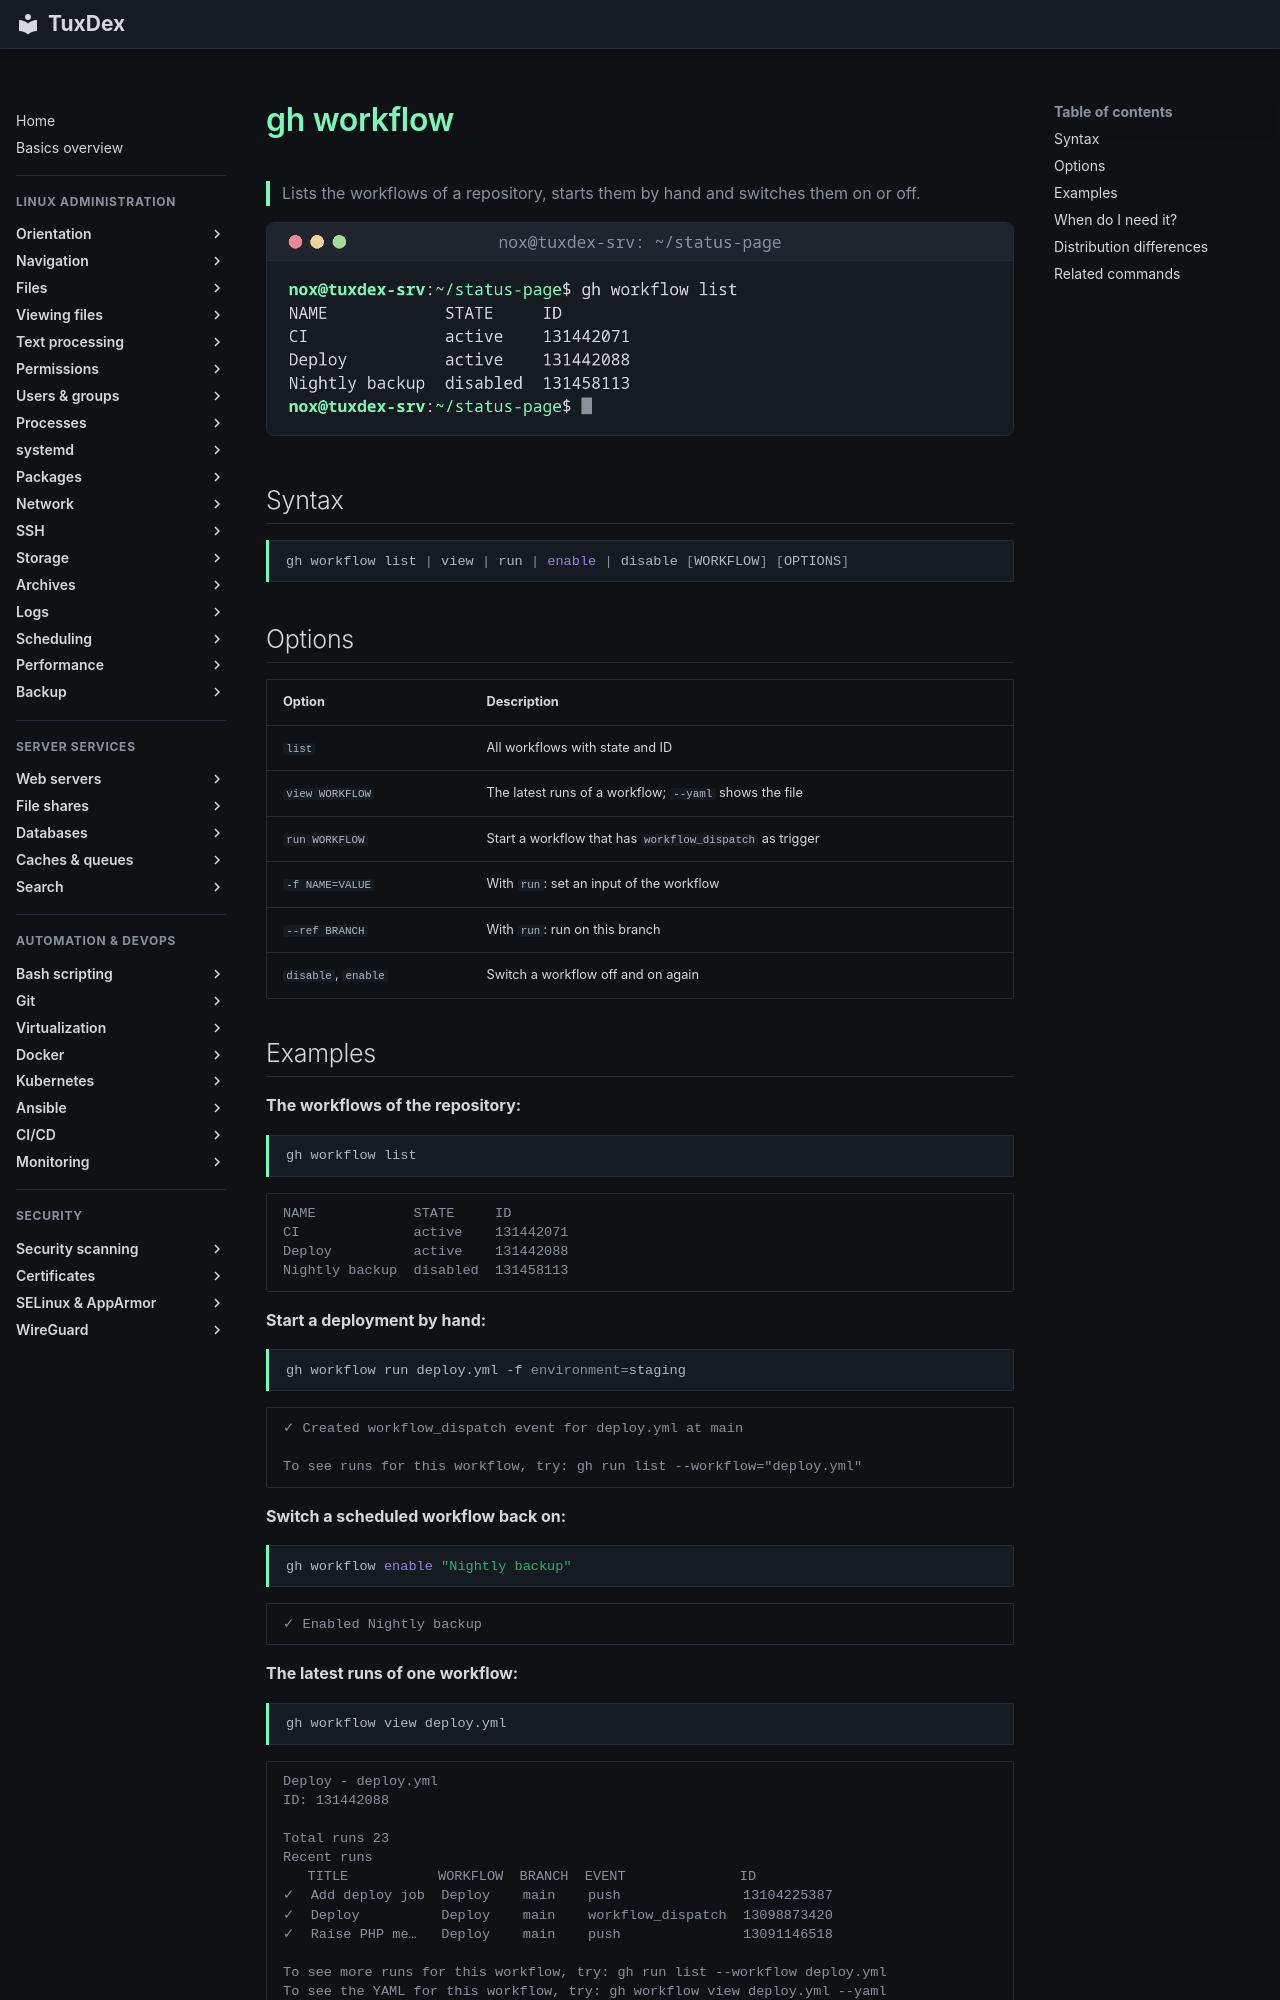

repository: Noxisan/tuxcodex · page: 22-ci-cd/gh-workflow.en/index.html · generator: mkdocs

# gh workflow

> Lists the workflows of a repository, starts them by hand and switches them on or off.

![gh-workflow output](../assets/screenshots/22-ci-cd/gh-workflow.png)

## Syntax

```bash
gh workflow list | view | run | enable | disable [WORKFLOW] [OPTIONS]
```

## Options

| Option | Description |
|--------|-------------|
| `list` | All workflows with state and ID |
| `view WORKFLOW` | The latest runs of a workflow; `--yaml` shows the file |
| `run WORKFLOW` | Start a workflow that has `workflow_dispatch` as trigger |
| `-f NAME=VALUE` | With `run`: set an input of the workflow |
| `--ref BRANCH` | With `run`: run on this branch |
| `disable`, `enable` | Switch a workflow off and on again |

## Examples

**The workflows of the repository:**

```bash
gh workflow list
```

```text
NAME            STATE     ID
CI              active    131442071
Deploy          active    131442088
Nightly backup  disabled  131458113
```

**Start a deployment by hand:**

```bash
gh workflow run deploy.yml -f environment=staging
```

```text
✓ Created workflow_dispatch event for deploy.yml at main

To see runs for this workflow, try: gh run list --workflow="deploy.yml"
```

**Switch a scheduled workflow back on:**

```bash
gh workflow enable "Nightly backup"
```

```text
✓ Enabled Nightly backup
```

**The latest runs of one workflow:**

```bash
gh workflow view deploy.yml
```

```text
Deploy - deploy.yml
ID: 131442088

Total runs 23
Recent runs
   TITLE           WORKFLOW  BRANCH  EVENT              ID
✓  Add deploy job  Deploy    main    push               13104225387
✓  Deploy          Deploy    main    workflow_dispatch  13098873420
✓  Raise PHP me…   Deploy    main    push               13091146518

To see more runs for this workflow, try: gh run list --workflow deploy.yml
To see the YAML for this workflow, try: gh workflow view deploy.yml --yaml
```
